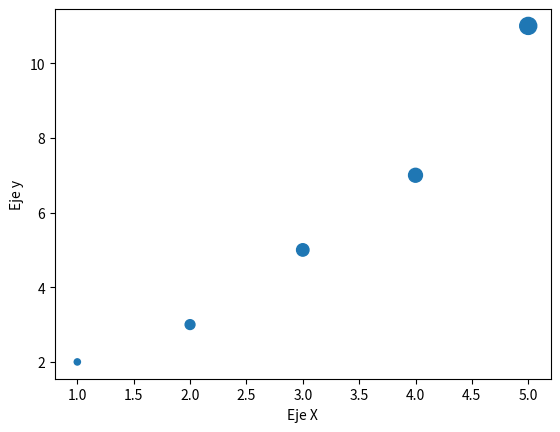

Python code for this plot:
import numpy as np
import matplotlib.pyplot as plt
x = np.array([1, 2, 3, 4, 5])
y = np.array([2, 3, 5, 7, 11])
tamaños = [20, 50, 80, 100, 150]
plt.xlabel("Eje X")
plt.ylabel("Eje y")
plt.scatter(x, y, s = tamaños)
plt.show()
